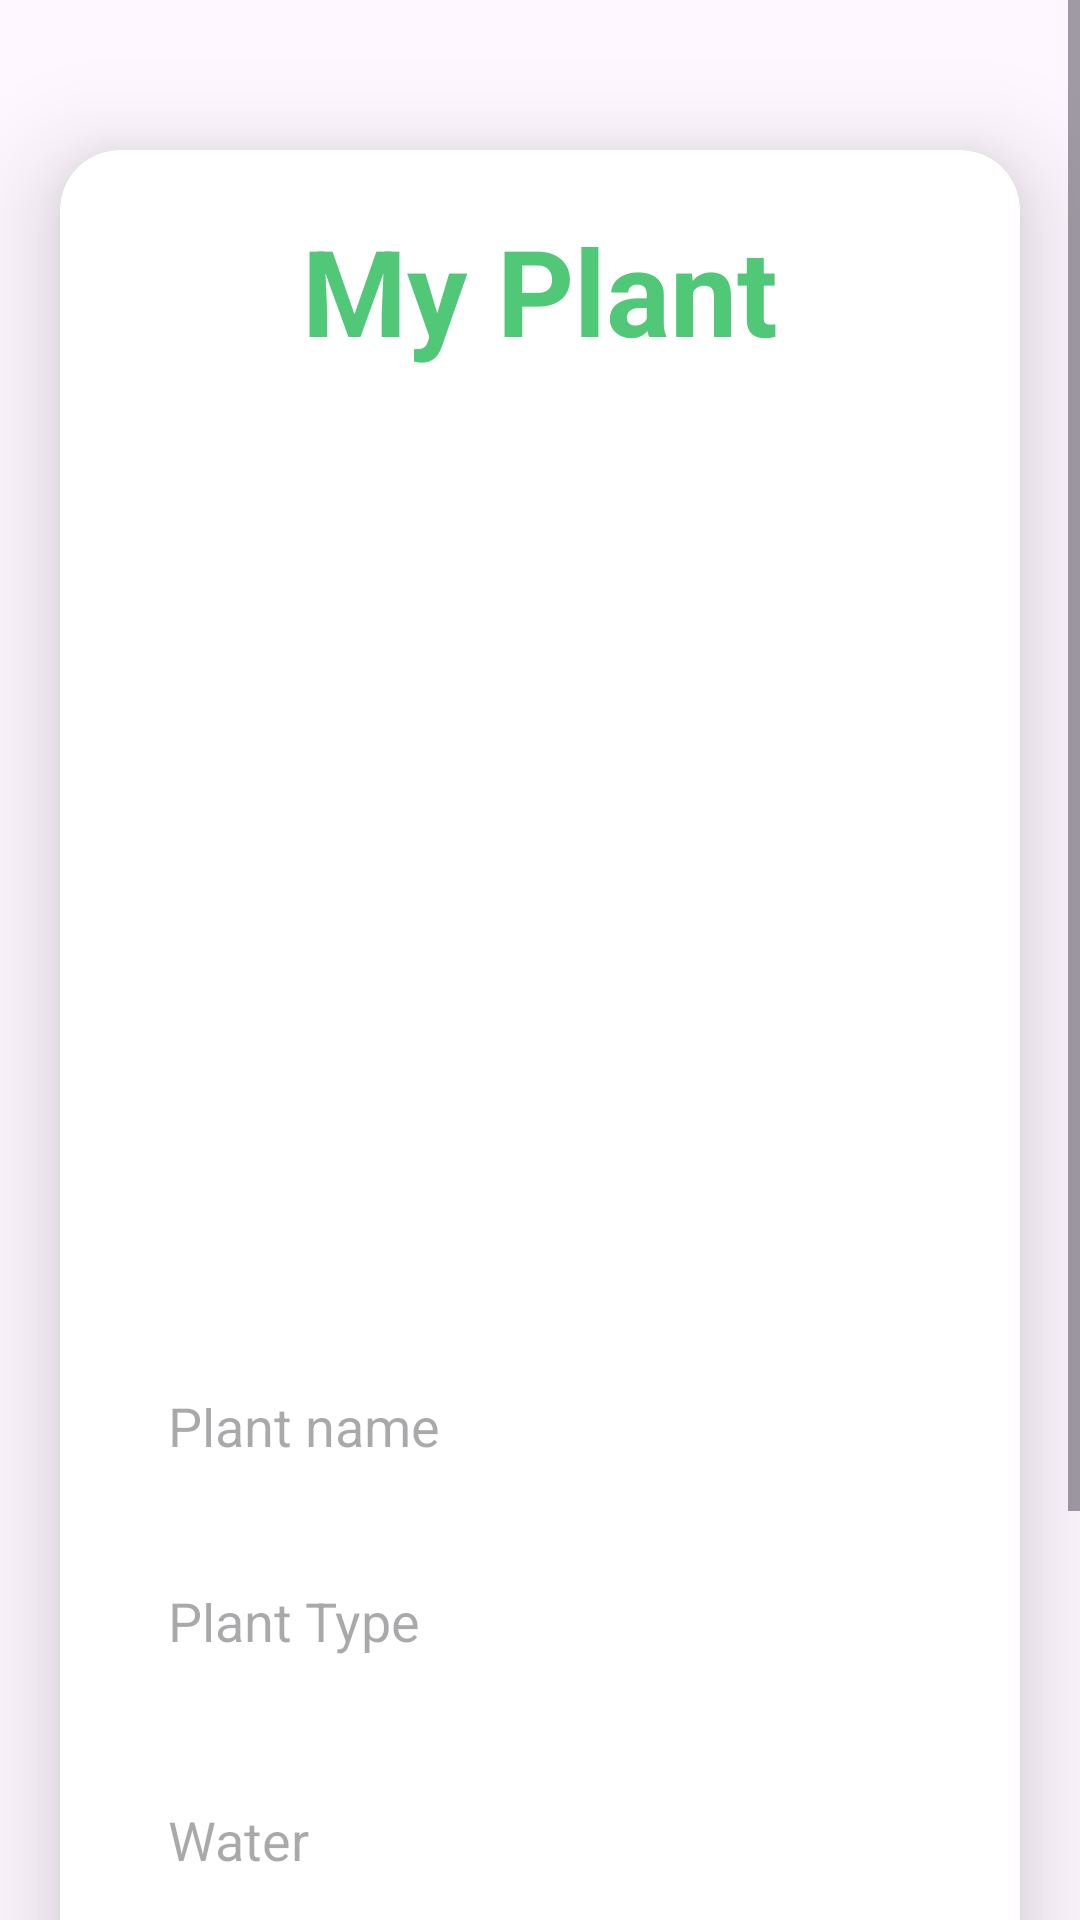

Reconstruct the res/layout file that produces this screen, plus the resources it refers to.
<!-- AndroidManifest.xml: application theme Theme.Palntopia -->
<!-- res/layout/activity_upload.xml -->
<?xml version="1.0" encoding="utf-8"?>
<ScrollView xmlns:android="http://schemas.android.com/apk/res/android"
    xmlns:app="http://schemas.android.com/apk/res-auto"
    xmlns:tools="http://schemas.android.com/tools"
    android:layout_width="match_parent"
    android:layout_height="match_parent"
    android:orientation="vertical"
    tools:context=".Upload_Activity">

    <androidx.cardview.widget.CardView
        android:layout_width="match_parent"
        android:layout_height="wrap_content"
        android:layout_marginTop="50dp"
        android:layout_marginEnd="20dp"
        android:layout_marginStart="20dp"
        app:cardCornerRadius="20dp"
        app:cardElevation="20dp">



    <LinearLayout
        android:layout_width="match_parent"
        android:layout_height="wrap_content"
        android:orientation="vertical"
        android:layout_gravity="center_horizontal"
        android:padding="20dp"
        android:background="@drawable/green_border">

    <TextView
        android:layout_width="match_parent"
        android:layout_height="wrap_content"
        android:text="My Plant"
        android:textStyle="bold"
        android:textSize="40sp"
        android:textAlignment="center"
        android:textColor="@color/green"/>



    <ImageView
        android:layout_width="match_parent"
        android:layout_height="300dp"
        android:src="@drawable/upimg"
        android:id="@+id/UploadImage"
        android:layout_marginTop="10dp"
        android:scaleType="fitCenter"/>

        <EditText
            android:layout_width="match_parent"
            android:layout_height="50dp"
            android:id="@+id/UploadName"
            android:background="@drawable/green_border"
            android:layout_marginTop="20dp"
            android:padding="16dp"
            android:hint="Plant name"
            android:gravity="start|center_vertical"
            android:textColor="@color/green"/>

        <EditText
            android:layout_width="match_parent"
            android:layout_height="50dp"
            android:id="@+id/UploadType"
            android:background="@drawable/green_border"
            android:layout_marginTop="15dp"
            android:padding="16dp"
            android:hint="Plant Type"
            android:gravity="start|center_vertical"
            android:textColor="@color/green"/>

        <EditText
            android:layout_width="match_parent"
            android:layout_height="60dp"
            android:id="@+id/UploadWater"
            android:background="@drawable/green_border"
            android:layout_marginTop="15dp"
            android:padding="16dp"
            android:hint="Water"
            android:gravity="start|center_vertical"
            android:textColor="@color/green"/>

        <EditText
            android:layout_width="match_parent"
            android:layout_height="50dp"
            android:id="@+id/UploadSun"
            android:background="@drawable/green_border"
            android:layout_marginTop="15dp"
            android:padding="16dp"
            android:hint="SunLight"
            android:gravity="start|center_vertical"
            android:textColor="@color/green"/>

        <Button
            android:layout_width="match_parent"
            android:layout_height="60dp"
            android:id="@+id/SaveBtn"
            android:backgroundTint="@color/green"
            android:text="Save"
            android:textSize="18sp"
            android:layout_marginTop="25dp"
            app:cardCornerRadius="20dp"/>


    </LinearLayout>
</androidx.cardview.widget.CardView>
</ScrollView>
<!-- resources referenced by this layout -->
<resources>
  <color name="green">  #50C878</color>
  <style name="Theme.Palntopia" parent="Base.Theme.Palntopia" />
  <style name="Base.Theme.Palntopia" parent="Theme.Material3.DayNight.NoActionBar">
          
          
      </style>
</resources>
